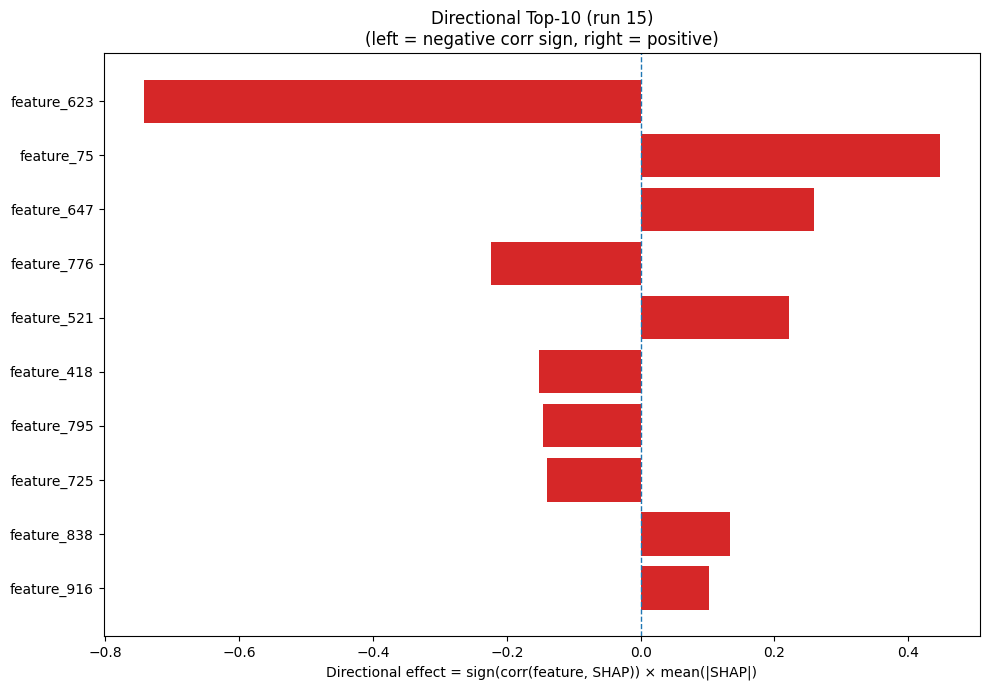

Data behind this chart, as committed beside it:
Index, Feature, CorrSign, MeanAbsSHAP, DirectionalEffect
623, feature_623, -1.0, 0.743, -0.743
75, feature_75, 1.0, 0.4476, 0.4476
647, feature_647, 1.0, 0.2594, 0.2594
776, feature_776, -1.0, 0.2236, -0.2236
521, feature_521, 1.0, 0.2211, 0.2211
418, feature_418, -1.0, 0.1518, -0.1518
795, feature_795, -1.0, 0.1467, -0.1467
725, feature_725, -1.0, 0.1406, -0.1406
838, feature_838, 1.0, 0.1329, 0.1329
916, feature_916, 1.0, 0.1023, 0.1023
565, feature_565, -1.0, 0.1006, -0.1006
481, feature_481, 1.0, 0.09834, 0.09834
573, feature_573, 1.0, 0.08498, 0.08498
282, feature_282, 1.0, 0.07151, 0.07151
188, feature_188, 1.0, 0.06539, 0.06539
555, feature_555, -1.0, 0.06093, -0.06093
744, feature_744, -1.0, 0.05996, -0.05996
420, feature_420, 1.0, 0.05858, 0.05858
134, feature_134, -1.0, 0.05793, -0.05793
729, feature_729, 1.0, 0.04844, 0.04844
36, feature_36, 1.0, 0.04784, 0.04784
571, feature_571, -1.0, 0.0474, -0.0474
899, feature_899, 1.0, 0.04504, 0.04504
358, feature_358, 1.0, 0.04057, 0.04057
872, feature_872, 1.0, 0.03999, 0.03999
71, feature_71, 1.0, 0.03919, 0.03919
542, feature_542, 1.0, 0.03751, 0.03751
567, feature_567, -1.0, 0.03702, -0.03702
406, feature_406, -1.0, 0.03701, -0.03701
979, feature_979, -1.0, 0.03639, -0.03639
104, feature_104, 1.0, 0.03274, 0.03274
651, feature_651, -1.0, 0.03186, -0.03186
754, feature_754, 1.0, 0.03121, 0.03121
331, feature_331, 1.0, 0.03085, 0.03085
659, feature_659, 1.0, 0.02965, 0.02965
974, feature_974, -1.0, 0.02877, -0.02877
912, feature_912, -1.0, 0.02735, -0.02735
113, feature_113, 1.0, 0.02705, 0.02705
698, feature_698, -1.0, 0.02671, -0.02671
322, feature_322, -1.0, 0.0259, -0.0259
262, feature_262, -1.0, 0.0254, -0.0254
646, feature_646, 1.0, 0.02395, 0.02395
187, feature_187, -1.0, 0.0237, -0.0237
222, feature_222, 1.0, 0.02344, 0.02344
911, feature_911, -1.0, 0.02308, -0.02308
803, feature_803, 1.0, 0.02226, 0.02226
259, feature_259, 1.0, 0.02208, 0.02208
421, feature_421, -1.0, 0.02125, -0.02125
956, feature_956, 1.0, 0.02111, 0.02111
153, feature_153, 1.0, 0.02069, 0.02069
582, feature_582, 1.0, 0.02052, 0.02052
829, feature_829, -1.0, 0.0205, -0.0205
392, feature_392, -1.0, 0.01999, -0.01999
586, feature_586, -1.0, 0.01975, -0.01975
368, feature_368, 1.0, 0.01945, 0.01945
543, feature_543, 1.0, 0.01831, 0.01831
87, feature_87, -1.0, 0.01725, -0.01725
76, feature_76, -1.0, 0.01724, -0.01724
181, feature_181, -1.0, 0.01723, -0.01723
718, feature_718, -1.0, 0.0167, -0.0167
... 964 more rows
